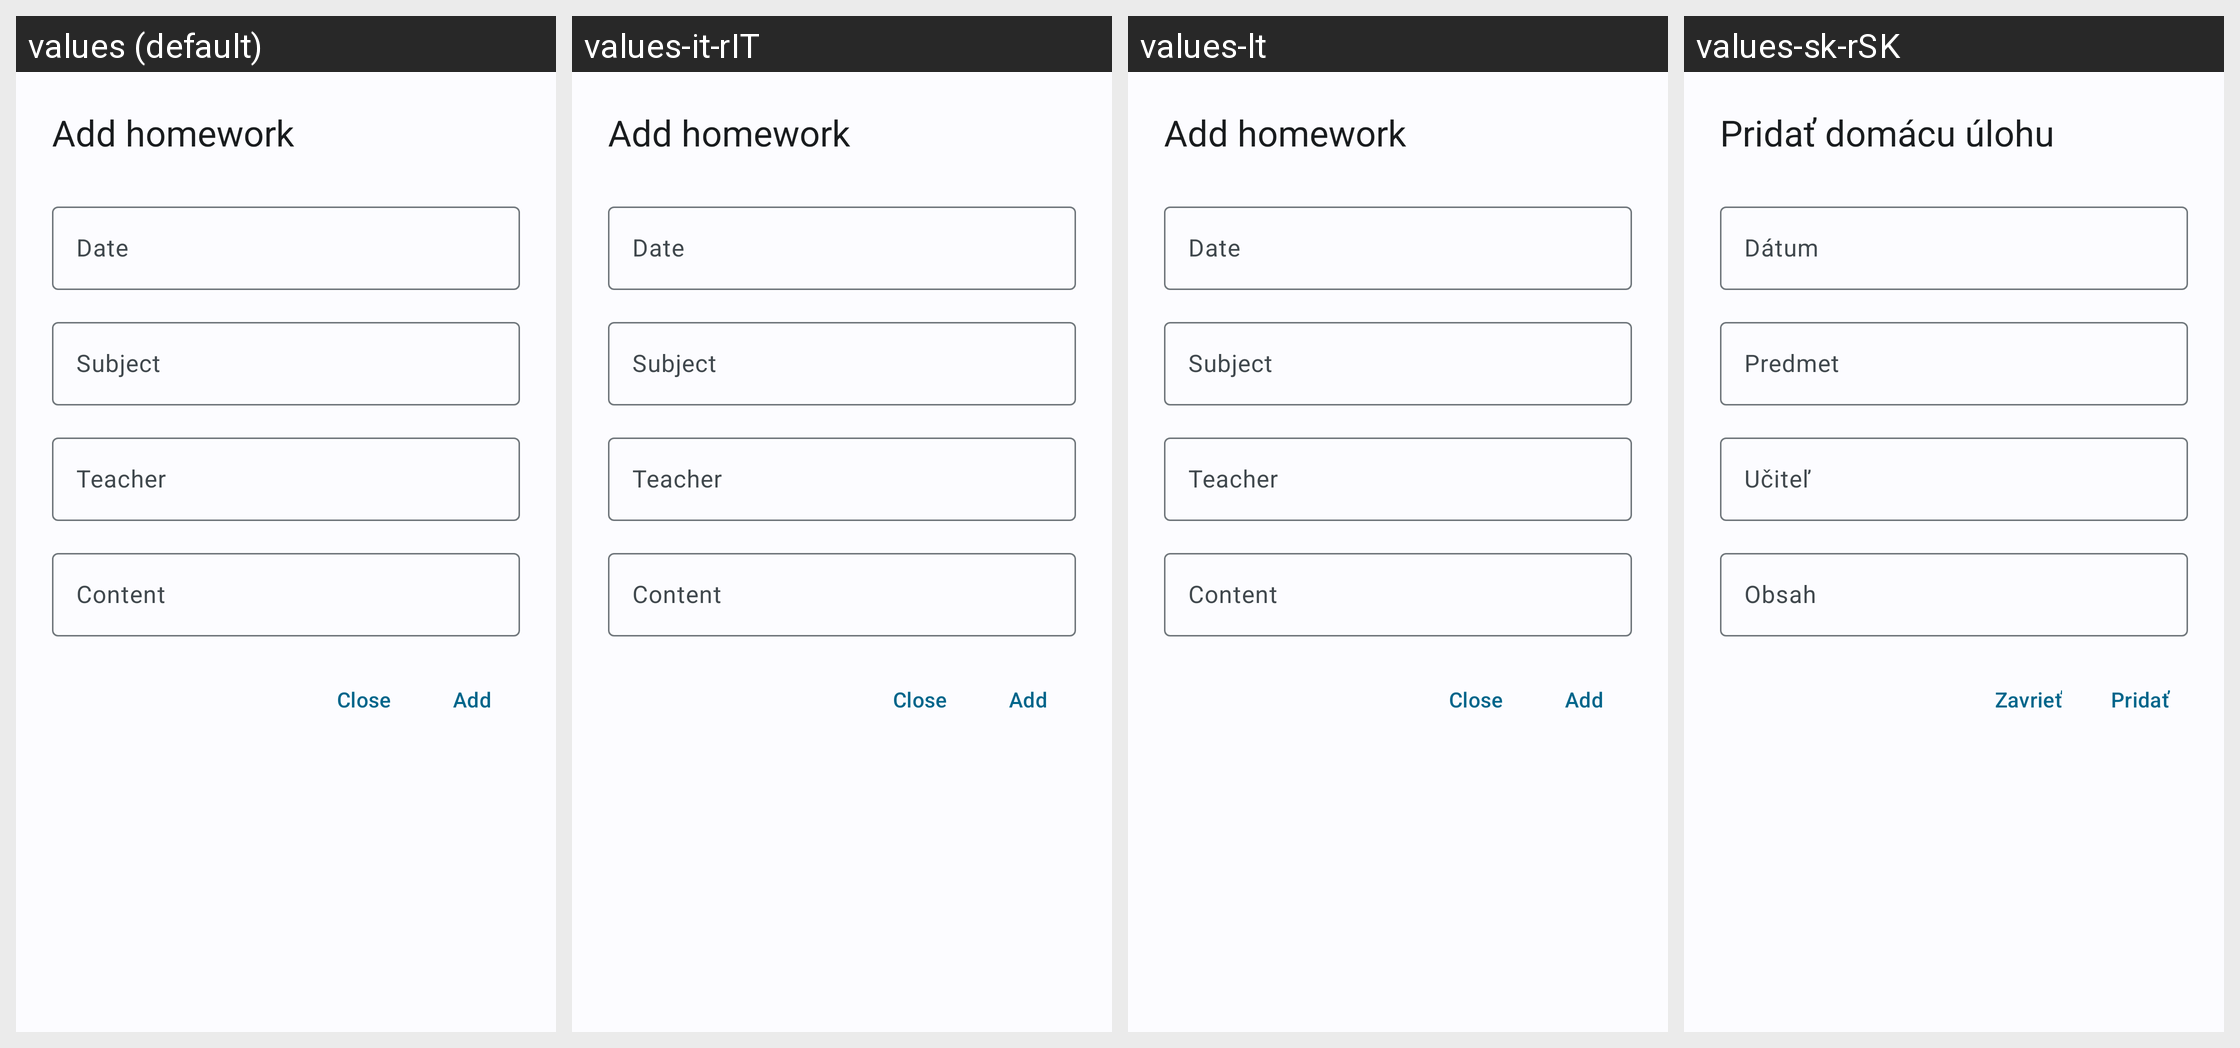

For this localized Android screen grid, give each drawn string resource with its value in every locale shown.
Android screen res/layout/dialog_homework_add.xml rendered under 4 locales, left to right: values (default), values-it-rIT, values-lt, values-sk-rSK. Device: Nexus 5 (rendered at 1080×1920; each locale shown at half size, 540×960, under a caption strip naming it); theme WulkanowyTheme.
Other locales in the repository, not shown: values-cs, values-cs-rCZ, values-csb-rPL, values-da-rDK, values-de, values-es-rES, values-pl, values-ru, values-sk, values-uk.
Strings drawn on this screen, with the default value and each locale's value (text and hints the layout hard-codes, and strings that could not be matched under every locale, appear in the picture but are not listed):

homework_add
  values: Add homework
  values-it-rIT: Add homework
  values-lt: Add homework  [not translated; the default value is used]
  values-sk-rSK: Pridať domácu úlohu  [from values-sk]

all_date
  values: Date
  values-it-rIT: Date
  values-lt: Date
  values-sk-rSK: Dátum

all_subject
  values: Subject
  values-it-rIT: Subject
  values-lt: Subject
  values-sk-rSK: Predmet

all_teacher
  values: Teacher
  values-it-rIT: Teacher
  values-lt: Teacher
  values-sk-rSK: Učiteľ

all_content
  values: Content
  values-it-rIT: Content
  values-lt: Content
  values-sk-rSK: Obsah

all_close
  values: Close
  values-it-rIT: Close
  values-lt: Close
  values-sk-rSK: Zavrieť

all_add
  values: Add
  values-it-rIT: Add
  values-lt: Add  [not translated; the default value is used]
  values-sk-rSK: Pridať  [from values-sk]
